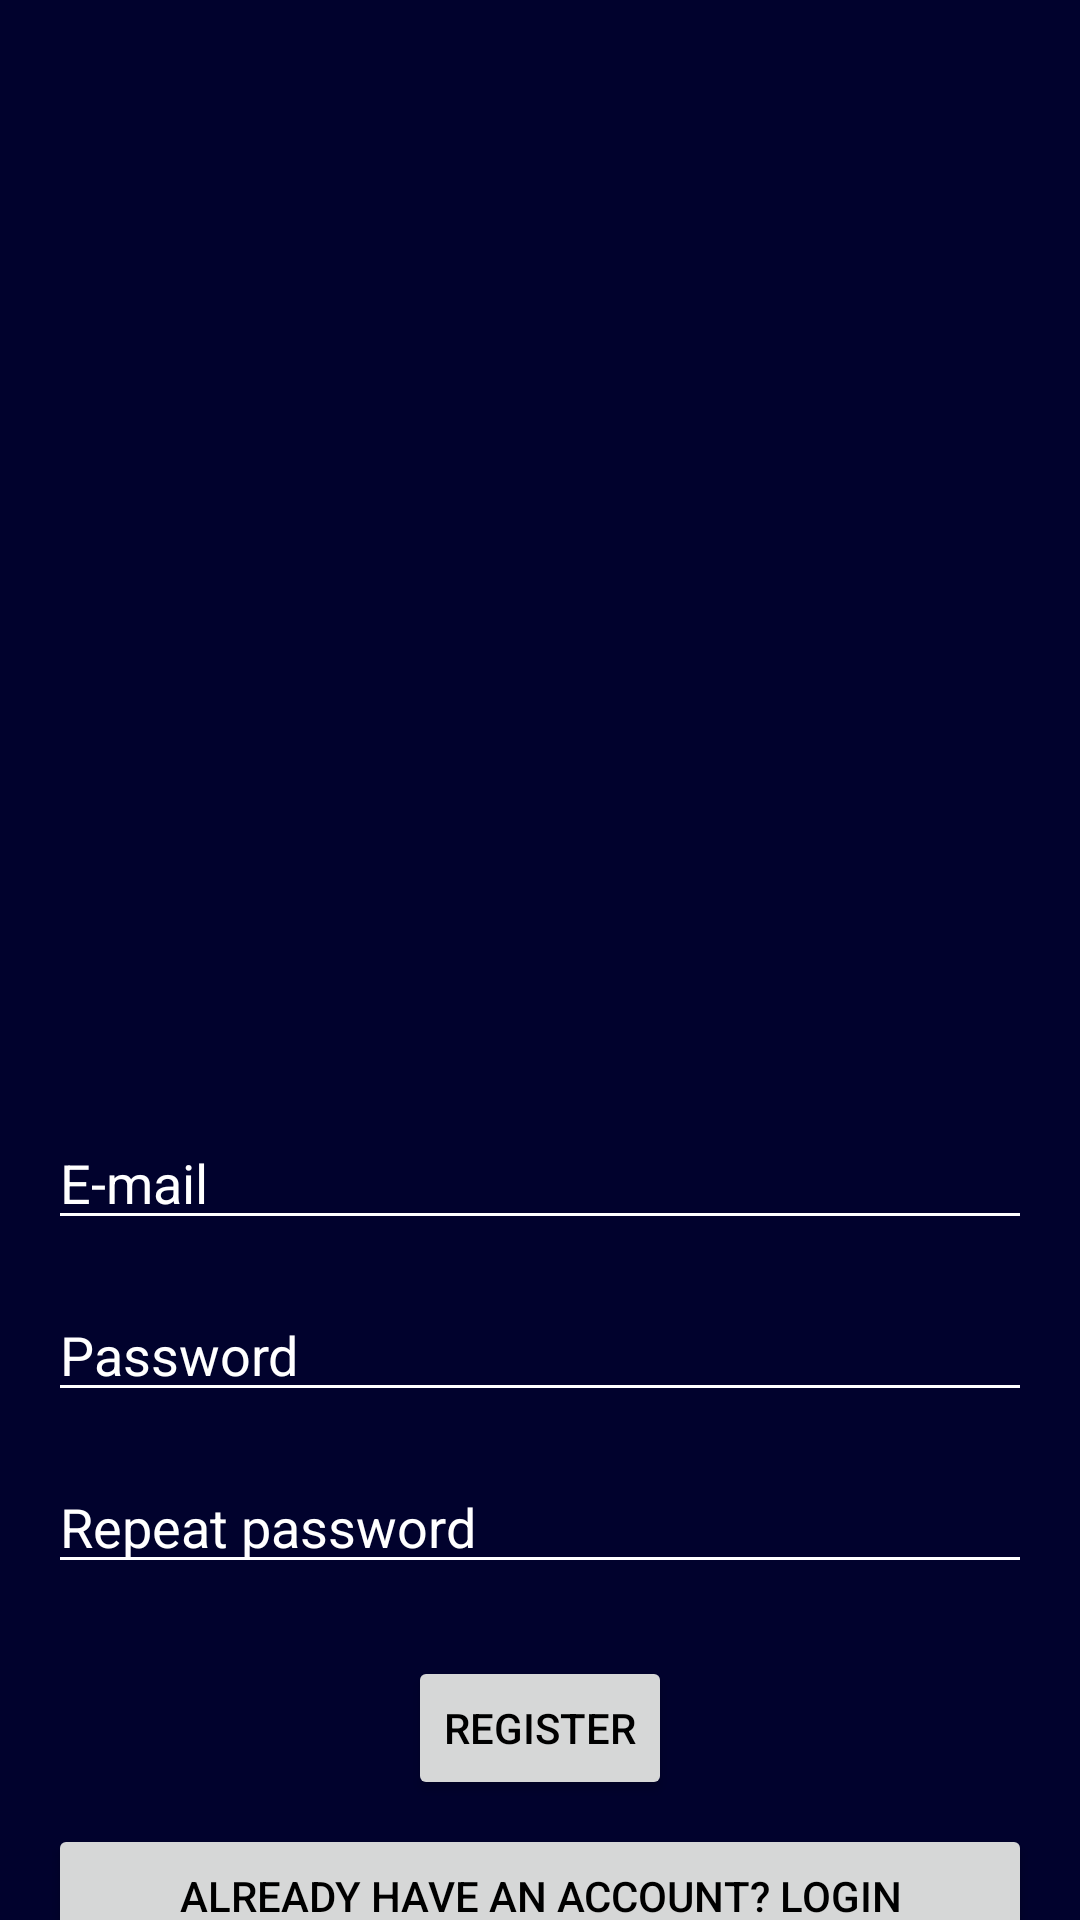

Layout XML and referenced resources for this Android screen:
<!-- AndroidManifest.xml: application theme Theme.TweedeRent -->
<!-- res/layout/activity_register.xml -->
<?xml version="1.0" encoding="utf-8"?>
<androidx.constraintlayout.widget.ConstraintLayout
    xmlns:android="http://schemas.android.com/apk/res/android"
    xmlns:app="http://schemas.android.com/apk/res-auto"
    xmlns:tools="http://schemas.android.com/tools"
    android:id="@+id/main"
    android:layout_width="match_parent"
    android:layout_height="match_parent"
    tools:context=".RegisterActivity">

    

    

    <EditText
        android:id="@+id/emailInput"
        android:layout_width="0dp"
        android:layout_height="wrap_content"
        android:layout_marginStart="16dp"
        android:layout_marginTop="372dp"
        android:layout_marginEnd="16dp"
        android:backgroundTint="@color/textColorWhite"
        android:hint="E-mail"
        android:inputType="textEmailAddress"
        android:textColor="@color/textColorWhite"
        android:textColorHint="@color/textColorWhite"
        app:layout_constraintEnd_toEndOf="parent"
        app:layout_constraintHorizontal_bias="0.0"
        app:layout_constraintStart_toStartOf="parent"
        app:layout_constraintTop_toTopOf="parent" />

    <EditText
        android:id="@+id/passwordInput"
        android:layout_width="0dp"
        android:layout_height="wrap_content"
        android:hint="Password"
        android:inputType="textPassword"
        app:layout_constraintTop_toBottomOf="@id/emailInput"
        app:layout_constraintStart_toStartOf="parent"
        app:layout_constraintEnd_toEndOf="parent"
        android:backgroundTint="@color/textColorWhite"
        android:textColor="@color/textColorWhite"
        android:textColorHint="@color/textColorWhite"
        android:layout_marginStart="16dp"
        android:layout_marginEnd="16dp"
        android:layout_marginTop="16dp" />

    
    <EditText
        android:id="@+id/passwordRepeatInput"
        android:layout_width="0dp"
        android:layout_height="wrap_content"
        android:hint="Repeat password"
        android:inputType="textPassword"
        app:layout_constraintTop_toBottomOf="@id/passwordInput"
        app:layout_constraintStart_toStartOf="parent"
        app:layout_constraintEnd_toEndOf="parent"
        android:backgroundTint="@color/textColorWhite"
        android:textColor="@color/textColorWhite"
        android:textColorHint="@color/textColorWhite"
        android:layout_marginStart="16dp"
        android:layout_marginEnd="16dp"
        android:layout_marginTop="16dp" />

    
    <Button
        android:id="@+id/registerButton"
        android:layout_width="wrap_content"
        android:layout_height="wrap_content"
        android:text="Register"
        android:textColor="#000000"
        app:layout_constraintTop_toBottomOf="@id/passwordRepeatInput"
        app:layout_constraintStart_toStartOf="parent"
        app:layout_constraintEnd_toEndOf="parent"
        android:layout_marginTop="24dp" />

    <Button
        android:id="@+id/loginButton"
        android:layout_width="match_parent"
        android:layout_height="wrap_content"
        android:text="Already have an account? Login"
        android:layout_marginTop="8dp"
        android:textColor="#000000"
        android:layout_marginStart="16dp"
        android:layout_marginEnd="16dp"
        app:layout_constraintTop_toBottomOf="@id/registerButton" />

    <ImageView
        android:id="@+id/imageView"
        android:layout_width="187dp"
        android:layout_height="150dp"
        app:srcCompat="@drawable/logo"
        android:layout_centerHorizontal="true"
        android:layout_marginTop="50dp"
        android:layout_gravity="center"
        android:layout_alignParentTop="true"
        app:layout_constraintTop_toTopOf="parent"
        app:layout_constraintStart_toStartOf="parent"
        app:layout_constraintEnd_toEndOf="parent" />

</androidx.constraintlayout.widget.ConstraintLayout>
<!-- resources referenced by this layout -->
<resources>
  <color name="textColorWhite">#FFFFFF</color>
  <!-- drawable logo: png bitmap (mipmap-xxhdpi, 121992 bytes) -->
  <style name="Theme.TweedeRent" parent="Theme.AppCompat.Light.NoActionBar">
      <item name="colorPrimary">@color/purple_500</item>
      <item name="colorPrimaryDark">@color/purple_700</item>
      <item name="colorAccent">@color/teal_200</item>
          <item name="android:windowBackground">@color/appBackgroundColor</item>
          <item name="android:textColor">@color/textColorWhite</item>
      </style>
  <color name="purple_500">#FF6200EE</color>
  <color name="purple_700">#FF3700B3</color>
  <color name="teal_200">#FF03DAC5</color>
  <color name="appBackgroundColor">#01022d</color>
</resources>
